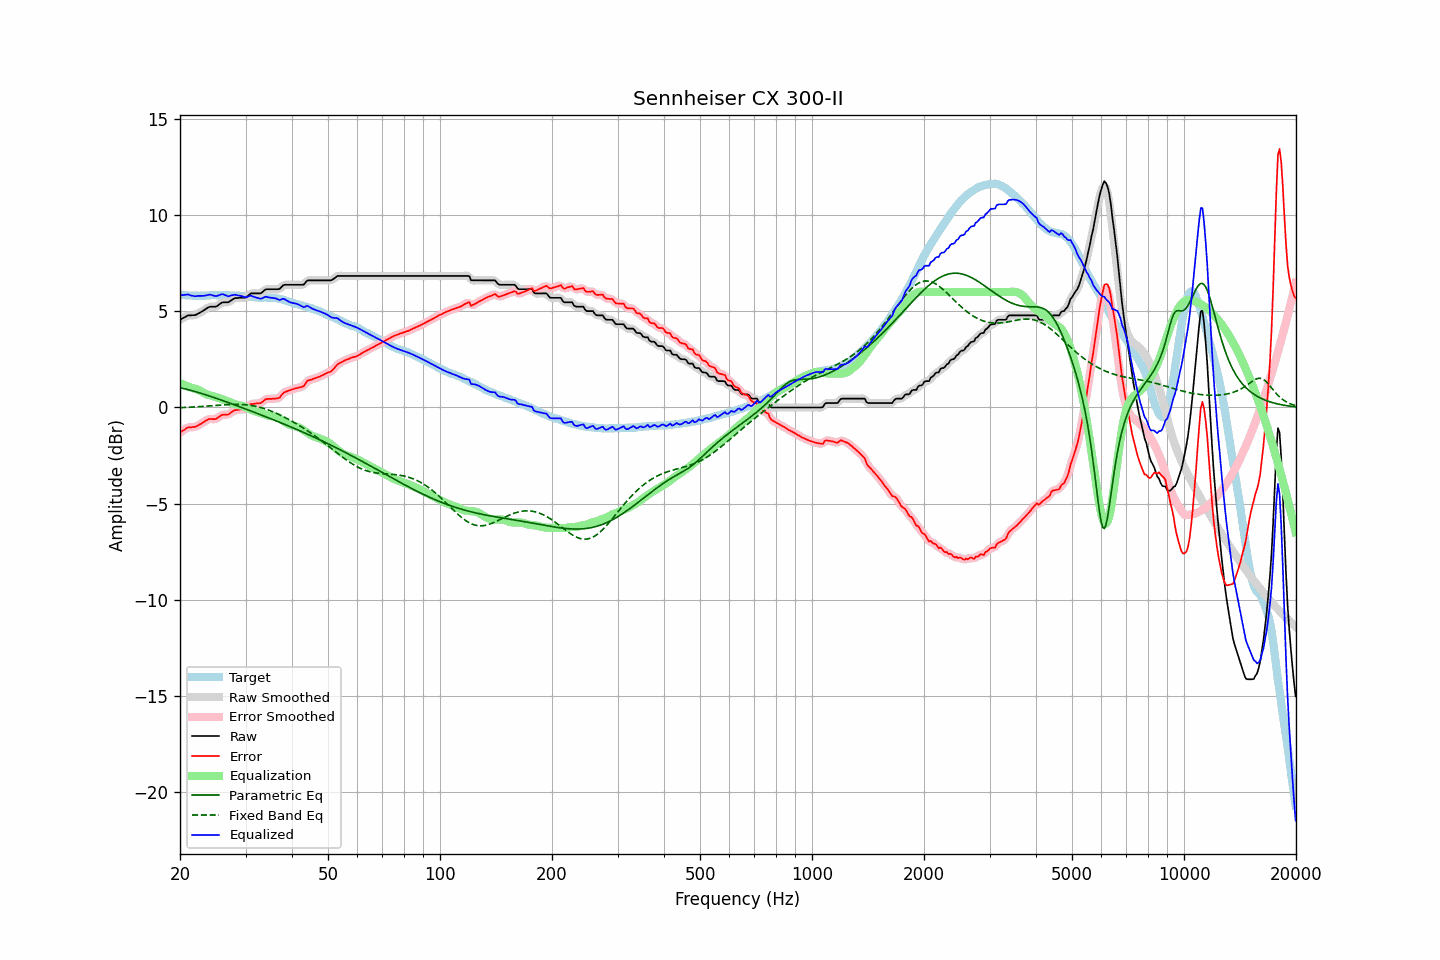

Values plotted in this chart, from the file beside it:
frequency, raw, error, smoothed, error_smoothed, equalization, parametric_eq, fixed_band_eq, equalized_raw, equalized_smoothed, target
20.00, 4.56, -1.31, 4.55, -1.31, 1.27, 1.03, -0.01, 5.83, 5.82, 5.87
20.20, 4.61, -1.25, 4.61, -1.24, 1.23, 1.01, -0.01, 5.84, 5.84, 5.86
20.40, 4.65, -1.19, 4.66, -1.18, 1.19, 0.99, -0.00, 5.84, 5.85, 5.84
20.61, 4.70, -1.15, 4.70, -1.13, 1.16, 0.97, 0.00, 5.86, 5.86, 5.84
20.81, 4.75, -1.07, 4.75, -1.08, 1.12, 0.95, 0.01, 5.87, 5.87, 5.82
21.02, 4.79, -1.03, 4.78, -1.05, 1.09, 0.93, 0.01, 5.88, 5.87, 5.82
21.23, 4.79, -1.03, 4.79, -1.03, 1.06, 0.91, 0.01, 5.85, 5.85, 5.82
21.44, 4.79, -1.03, 4.80, -1.02, 1.03, 0.88, 0.02, 5.82, 5.82, 5.82
21.66, 4.80, -1.01, 4.79, -1.02, 1.01, 0.86, 0.02, 5.81, 5.80, 5.81
21.87, 4.80, -1.01, 4.81, -1.01, 0.99, 0.84, 0.03, 5.79, 5.79, 5.81
22.09, 4.82, -0.99, 4.83, -0.98, 0.96, 0.81, 0.03, 5.78, 5.79, 5.81
22.31, 4.87, -0.94, 4.86, -0.94, 0.93, 0.79, 0.04, 5.80, 5.80, 5.81
22.54, 4.91, -0.89, 4.91, -0.90, 0.89, 0.77, 0.04, 5.80, 5.80, 5.80
22.76, 4.96, -0.85, 4.96, -0.85, 0.84, 0.74, 0.05, 5.80, 5.80, 5.81
22.99, 5.01, -0.80, 5.01, -0.80, 0.79, 0.71, 0.06, 5.80, 5.80, 5.81
23.22, 5.06, -0.75, 5.06, -0.75, 0.74, 0.69, 0.06, 5.80, 5.81, 5.81
23.45, 5.12, -0.69, 5.12, -0.69, 0.70, 0.66, 0.07, 5.82, 5.82, 5.81
23.69, 5.17, -0.65, 5.17, -0.64, 0.67, 0.63, 0.07, 5.84, 5.84, 5.82
23.92, 5.22, -0.60, 5.21, -0.61, 0.64, 0.61, 0.08, 5.86, 5.86, 5.82
24.16, 5.24, -0.60, 5.24, -0.60, 0.62, 0.58, 0.09, 5.86, 5.86, 5.84
24.40, 5.24, -0.61, 5.24, -0.60, 0.60, 0.55, 0.09, 5.84, 5.84, 5.85
24.65, 5.24, -0.61, 5.24, -0.61, 0.58, 0.52, 0.10, 5.82, 5.81, 5.85
24.89, 5.24, -0.60, 5.25, -0.59, 0.55, 0.49, 0.11, 5.79, 5.80, 5.84
25.14, 5.27, -0.56, 5.28, -0.56, 0.53, 0.46, 0.11, 5.80, 5.80, 5.83
25.39, 5.33, -0.50, 5.33, -0.51, 0.50, 0.44, 0.12, 5.83, 5.83, 5.83
25.65, 5.39, -0.45, 5.39, -0.45, 0.47, 0.41, 0.13, 5.86, 5.86, 5.84
25.91, 5.45, -0.39, 5.44, -0.40, 0.44, 0.38, 0.13, 5.89, 5.88, 5.84
26.16, 5.47, -0.37, 5.47, -0.38, 0.41, 0.35, 0.14, 5.88, 5.88, 5.84
26.43, 5.47, -0.37, 5.47, -0.37, 0.38, 0.32, 0.14, 5.85, 5.85, 5.84
26.69, 5.47, -0.37, 5.47, -0.37, 0.34, 0.29, 0.15, 5.81, 5.81, 5.84
26.96, 5.47, -0.37, 5.48, -0.35, 0.31, 0.26, 0.15, 5.78, 5.79, 5.84
27.23, 5.52, -0.31, 5.52, -0.31, 0.28, 0.23, 0.15, 5.80, 5.80, 5.83
27.50, 5.58, -0.25, 5.58, -0.25, 0.25, 0.20, 0.16, 5.82, 5.82, 5.83
27.77, 5.63, -0.19, 5.63, -0.19, 0.21, 0.16, 0.16, 5.84, 5.85, 5.82
28.05, 5.68, -0.14, 5.67, -0.15, 0.18, 0.13, 0.16, 5.86, 5.85, 5.82
28.33, 5.69, -0.13, 5.69, -0.13, 0.16, 0.10, 0.16, 5.85, 5.85, 5.82
28.62, 5.69, -0.12, 5.70, -0.12, 0.14, 0.07, 0.16, 5.83, 5.83, 5.81
28.90, 5.70, -0.11, 5.70, -0.11, 0.12, 0.04, 0.16, 5.82, 5.81, 5.81
29.19, 5.70, -0.10, 5.70, -0.10, 0.10, 0.01, 0.16, 5.80, 5.79, 5.80
29.48, 5.70, -0.10, 5.70, -0.10, 0.07, -0.02, 0.15, 5.77, 5.77, 5.80
29.78, 5.70, -0.08, 5.70, -0.09, 0.04, -0.05, 0.15, 5.74, 5.75, 5.78
30.08, 5.72, -0.07, 5.73, -0.05, 0.01, -0.08, 0.14, 5.73, 5.74, 5.79
30.38, 5.79, 0.02, 5.79, 0.02, -0.03, -0.12, 0.13, 5.76, 5.76, 5.77
30.68, 5.86, 0.10, 5.86, 0.10, -0.07, -0.15, 0.12, 5.79, 5.78, 5.76
30.99, 5.93, 0.18, 5.91, 0.16, -0.11, -0.18, 0.11, 5.82, 5.80, 5.75
31.30, 5.93, 0.18, 5.93, 0.19, -0.15, -0.21, 0.09, 5.78, 5.79, 5.75
31.61, 5.93, 0.19, 5.94, 0.20, -0.18, -0.24, 0.08, 5.75, 5.76, 5.74
31.93, 5.93, 0.21, 5.93, 0.20, -0.20, -0.28, 0.06, 5.73, 5.73, 5.72
32.24, 5.93, 0.21, 5.93, 0.21, -0.23, -0.31, 0.04, 5.70, 5.70, 5.72
32.57, 5.93, 0.22, 5.93, 0.22, -0.25, -0.34, 0.02, 5.68, 5.67, 5.71
32.89, 5.93, 0.23, 5.94, 0.24, -0.28, -0.37, 0.00, 5.65, 5.67, 5.71
33.22, 5.98, 0.28, 5.99, 0.28, -0.31, -0.41, -0.02, 5.67, 5.68, 5.70
33.55, 6.05, 0.34, 6.05, 0.34, -0.34, -0.44, -0.05, 5.71, 5.71, 5.71
33.89, 6.13, 0.41, 6.11, 0.40, -0.37, -0.47, -0.07, 5.76, 5.74, 5.72
34.23, 6.15, 0.44, 6.15, 0.44, -0.40, -0.50, -0.10, 5.75, 5.74, 5.70
34.57, 6.15, 0.45, 6.16, 0.45, -0.42, -0.54, -0.13, 5.73, 5.73, 5.70
34.92, 6.15, 0.45, 6.15, 0.45, -0.44, -0.57, -0.16, 5.71, 5.71, 5.70
35.27, 6.15, 0.44, 6.15, 0.45, -0.45, -0.60, -0.20, 5.70, 5.70, 5.71
35.62, 6.15, 0.47, 6.15, 0.46, -0.46, -0.64, -0.23, 5.69, 5.69, 5.68
35.97, 6.15, 0.46, 6.15, 0.46, -0.47, -0.67, -0.27, 5.68, 5.68, 5.69
... 635 more rows
